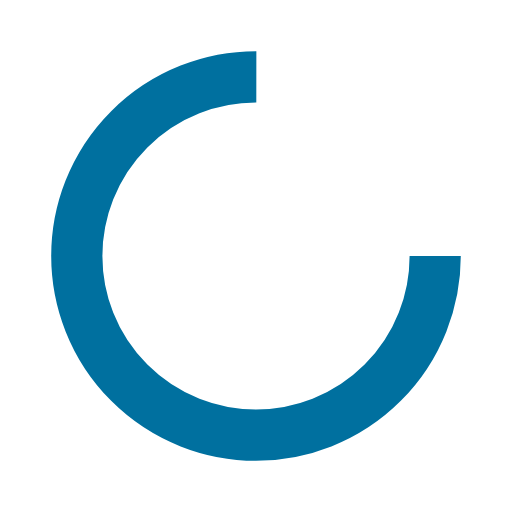
t = 0.00 s
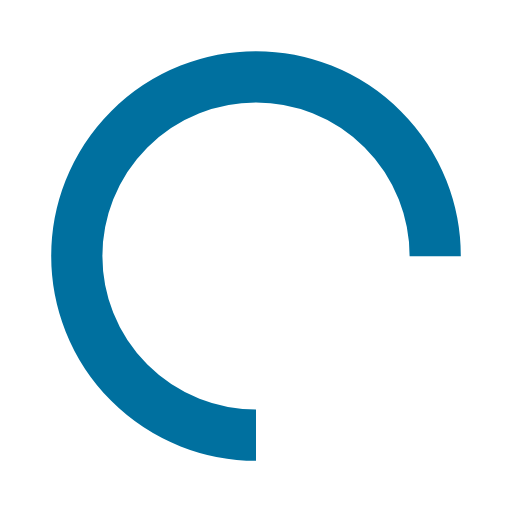
t = 0.25 s
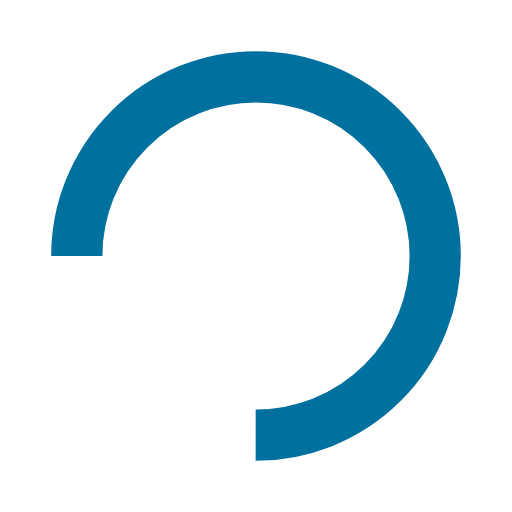
t = 0.50 s
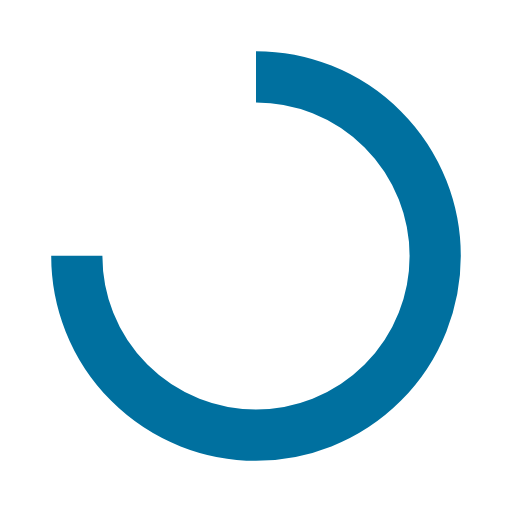
t = 0.75 s

The animated SVG that drew these frames (rendered in a browser with its animation timeline set to each time). Animation: 1 SMIL element (animateTransform=1); one cycle of 1.00 s, repeats indefinitely.

<?xml version="1.0" encoding="utf-8"?>
<svg xmlns="http://www.w3.org/2000/svg" xmlns:xlink="http://www.w3.org/1999/xlink" style="margin: auto; background: none; display: block; shape-rendering: auto;" width="200px" height="200px" viewBox="0 0 100 100" preserveAspectRatio="xMidYMid">
<circle cx="50" cy="50" fill="none" stroke="#00709f" stroke-width="10" r="35" stroke-dasharray="164.93361431346415 56.97787143782138">
  <animateTransform attributeName="transform" type="rotate" repeatCount="indefinite" dur="1s" values="0 50 50;360 50 50" keyTimes="0;1"></animateTransform>
</circle>
</svg>